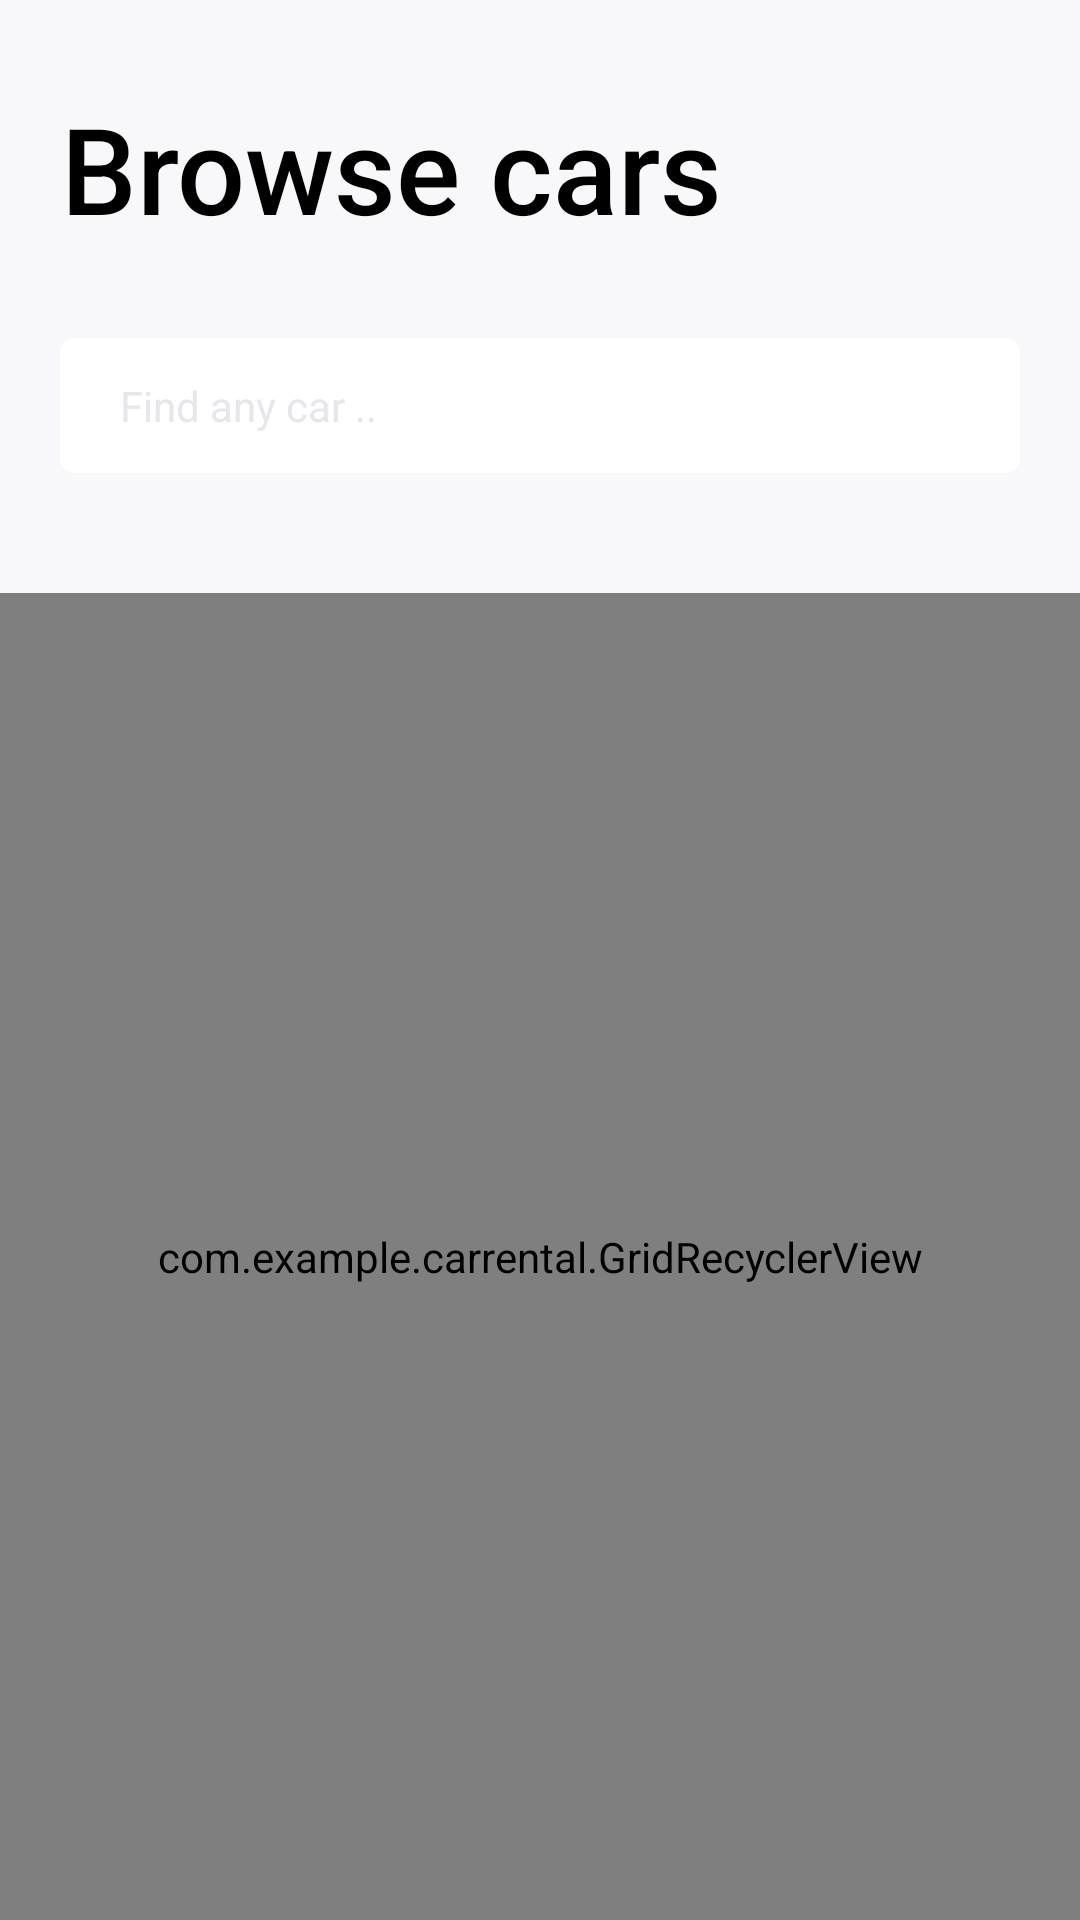

Produce the Android XML layout that renders to this screen, including the resource entries it uses.
<!-- AndroidManifest.xml: application theme Theme.CarRental -->
<!-- res/layout/fragment_home.xml -->
<?xml version="1.0" encoding="utf-8"?>
<FrameLayout xmlns:android="http://schemas.android.com/apk/res/android"
    xmlns:app="http://schemas.android.com/apk/res-auto"
    xmlns:tools="http://schemas.android.com/tools"
    android:layout_width="match_parent"
    android:layout_height="match_parent"
    android:background="@color/gray"
    tools:context=".Fragments.HomeFragment">

    <androidx.constraintlayout.widget.ConstraintLayout
        android:layout_width="match_parent"
        android:layout_height="match_parent"
        tools:context=".Activities.MainActivity">

        <EditText
            android:id="@+id/editTextTextPersonName"
            android:layout_width="0dp"
            android:layout_height="45dp"
            android:layout_marginLeft="20dp"
            android:layout_marginTop="30dp"
            android:layout_marginRight="20dp"
            android:layout_marginBottom="20dp"
            android:adjustViewBounds="true"
            android:background="@drawable/search_background"
            android:drawableRight="@drawable/baseline_search_24"
            android:ems="10"
            android:hint="Find any car .."
            android:inputType="textPersonName"
            android:paddingLeft="20dp"
            android:paddingRight="15dp"
            android:textColor="@color/black"
            android:textColorHint="@color/darkGray"
            android:textSize="14sp"
            app:layout_constraintBottom_toTopOf="@+id/recyclerView"
            app:layout_constraintEnd_toEndOf="parent"
            app:layout_constraintStart_toStartOf="parent"
            app:layout_constraintTop_toBottomOf="@+id/textView" />

        <androidx.recyclerview.widget.RecyclerView
            android:id="@+id/recyclerView"
            android:layout_width="0dp"
            android:layout_height="wrap_content"
            android:layout_marginBottom="20dp"
            app:layout_constraintBottom_toTopOf="@+id/recyclerView2"
            app:layout_constraintEnd_toEndOf="parent"
            app:layout_constraintStart_toStartOf="parent"
            app:layout_constraintTop_toBottomOf="@+id/editTextTextPersonName" />

        <TextView
            android:id="@+id/textView"
            android:layout_width="wrap_content"
            android:layout_height="wrap_content"
            android:layout_marginLeft="20dp"
            android:elevation="20dp"
            android:fontFamily="sans-serif-medium"
            android:text="Browse cars"
            android:textAlignment="center"
            android:textColor="@color/black"
            android:textSize="40sp"
            app:layout_constraintBottom_toBottomOf="parent"
            app:layout_constraintEnd_toEndOf="parent"
            app:layout_constraintHorizontal_bias="0.0"
            app:layout_constraintStart_toStartOf="parent"
            app:layout_constraintTop_toTopOf="parent"
            app:layout_constraintVertical_bias="0.05" />

        <com.example.carrental.GridRecyclerView
            android:id="@+id/recyclerView2"
            android:layout_width="0dp"
            android:layout_height="0dp"
            app:layout_constraintBottom_toBottomOf="parent"
            app:layout_constraintEnd_toEndOf="parent"
            app:layout_constraintStart_toStartOf="parent"
            app:layout_constraintTop_toBottomOf="@+id/recyclerView" />

        <Button
            android:id="@+id/button"
            android:layout_width="50dp"
            android:layout_height="wrap_content"
            android:layout_marginEnd="20dp"
            android:background="@android:color/transparent"
            app:layout_constraintBottom_toBottomOf="@+id/editTextTextPersonName"
            app:layout_constraintEnd_toEndOf="parent"
            app:layout_constraintHorizontal_bias="1.0"
            app:layout_constraintStart_toStartOf="@+id/editTextTextPersonName"
            app:layout_constraintTop_toTopOf="@+id/editTextTextPersonName" />


    </androidx.constraintlayout.widget.ConstraintLayout>

</FrameLayout>
<!-- resources referenced by this layout -->
<resources>
  <color name="black">#FF000000</color>
  <color name="darkGray">#e7e6eb</color>
  <color name="gray">#f8f8fa</color>
  <!-- drawable search_background (drawable) -->
  <?xml version="1.0" encoding="utf-8"?>
  <shape xmlns:android="http://schemas.android.com/apk/res/android"
      android:shape="rectangle">
  
  
      <solid
          android:color= "@color/white"
          android:width="2dp"/>
      <corners android:radius="5dp"/>
  </shape>
  <style name="Theme.CarRental" parent="Theme.MaterialComponents.DayNight.NoActionBar">
          
          <item name="colorPrimary">@color/blue__btn</item>
          <item name="colorPrimaryVariant">@color/blue__btn</item>
          <item name="colorOnPrimary">@color/white</item>
          
          <item name="colorSecondary">@color/teal_200</item>
          <item name="colorSecondaryVariant">@color/teal_700</item>
          <item name="colorOnSecondary">@color/black</item>
          
          <item name="android:statusBarColor">?attr/colorPrimaryVariant</item>
          <item name="android:windowActivityTransitions">true</item>
          
      </style>
  <color name="white">#FFFFFFFF</color>
  <color name="blue__btn">#03A9F4</color>
  <color name="teal_200">#FF03DAC5</color>
  <color name="teal_700">#FF018786</color>
</resources>
